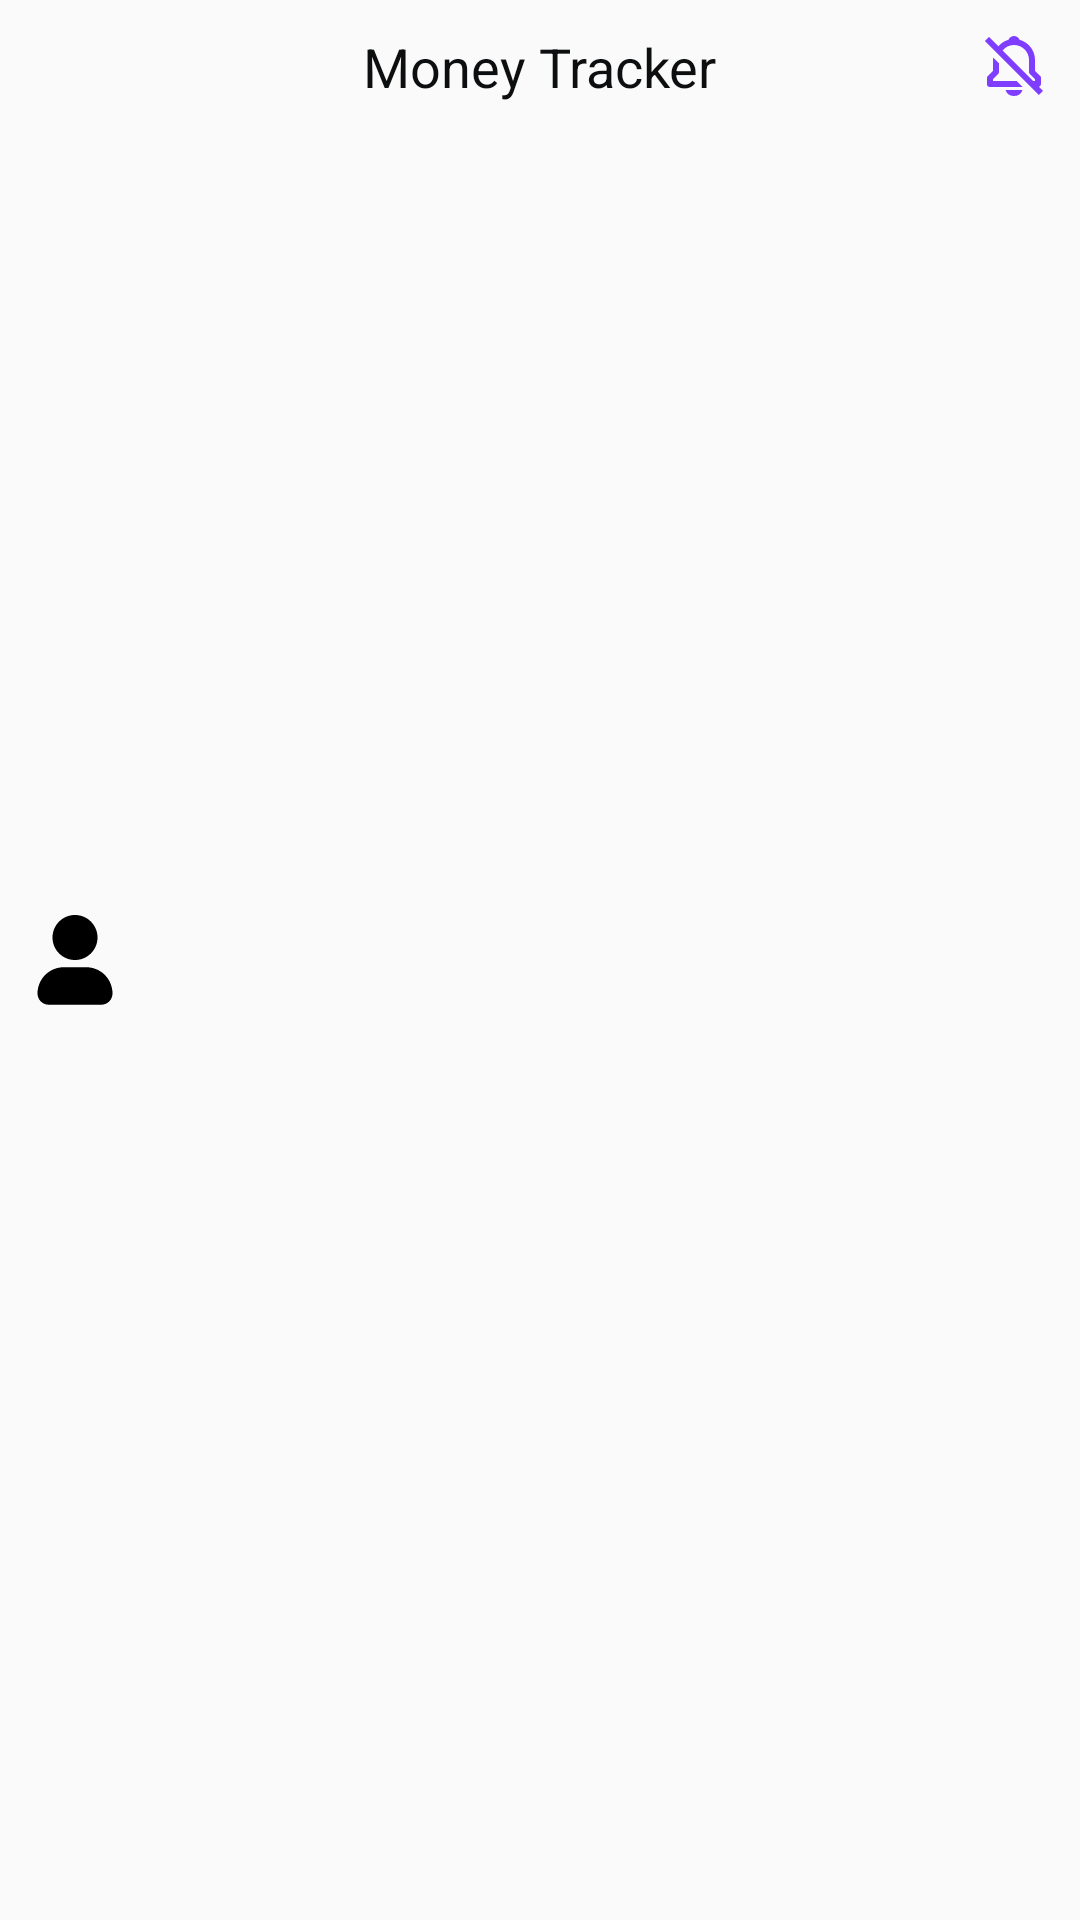

Android layout source for this screen:
<!-- AndroidManifest.xml: application theme Theme.MoneyTracker -->
<!-- res/layout/toolbar_home.xml -->
<?xml version="1.0" encoding="utf-8"?>
<androidx.constraintlayout.widget.ConstraintLayout xmlns:android="http://schemas.android.com/apk/res/android"
    xmlns:app="http://schemas.android.com/apk/res-auto"
    android:layout_width="match_parent"
    android:layout_height="50dp">

    <ImageView
        android:id="@+id/toolbar_home_image"
        android:layout_width="40dp"
        android:layout_height="40dp"
        android:layout_margin="5dp"
        android:src="@drawable/ic_user"
        app:layout_constraintBottom_toBottomOf="parent"
        app:layout_constraintStart_toStartOf="parent"
        app:layout_constraintTop_toTopOf="parent" />

    <TextView
        style="@style/Title_3"
        android:layout_width="wrap_content"
        android:layout_height="wrap_content"
        android:layout_gravity="center"
        android:layout_margin="10dp"
        android:text="Money Tracker"
        app:layout_constraintEnd_toEndOf="parent"
        app:layout_constraintStart_toStartOf="parent"
        app:layout_constraintTop_toTopOf="parent" />

    <CheckBox
        android:id="@+id/toolbar_notification"
        android:layout_width="wrap_content"
        android:layout_height="wrap_content"
        android:layout_margin="10dp"
        android:backgroundTint="@color/violet100"
        android:button="@null"
        android:background="@drawable/notification_selecter"
        app:layout_constraintEnd_toEndOf="parent"
        app:layout_constraintTop_toTopOf="parent" />

</androidx.constraintlayout.widget.ConstraintLayout>
<!-- resources referenced by this layout -->
<resources>
  <color name="violet100">#7F3DFF</color>
  <!-- drawable ic_user (drawable) -->
  <?xml version="1.0" encoding="utf-8"?>
  <vector xmlns:android="http://schemas.android.com/apk/res/android"
      android:width="32dp"
      android:height="32dp"
      android:viewportWidth="32"
      android:viewportHeight="32">
  
      <path
          android:fillColor="#000000"
          android:pathData="M16 16C19.3137 16 22 13.3137 22 10C22 6.68629 19.3137 4 16 4C12.6863 4 10 6.68629 10 10C10 13.3137 12.6863 16 16 16Z" />
      <path
          android:fillColor="#000000"
          android:pathData="M19 17.93H13C11.1435 17.93 9.36301 18.6675 8.05025 19.9802C6.7375 21.293 6 23.0735 6 24.93C6 25.7256 6.31607 26.4887 6.87868 27.0513C7.44129 27.6139 8.20435 27.93 9 27.93H23C23.7956 27.93 24.5587 27.6139 25.1213 27.0513C25.6839 26.4887 26 25.7256 26 24.93C26 23.0735 25.2625 21.293 23.9497 19.9802C22.637 18.6675 20.8565 17.93 19 17.93Z" />
  </vector>
  <!-- drawable notification_selecter (drawable) -->
  <?xml version="1.0" encoding="utf-8"?>
  <selector xmlns:android="http://schemas.android.com/apk/res/android">
      <item
          android:state_checked="false"
          android:drawable="@drawable/notification_off"/>
      <item
          android:state_checked="true"
          android:drawable="@drawable/notification_on"/>
  </selector>
  <style name="Title_3">
          <item name="fontFamily">@font/nunito_bold</item>
          <item name="android:textSize">18sp</item>
          <item name="android:textColor">@color/dark100</item>
      </style>
  <style name="Theme.MoneyTracker" parent="Theme.AppCompat.DayNight.NoActionBar">
          <item name="bottomSheetDialogTheme">@style/AppBottomSheetDialogTheme</item>
          <item name="materialCardViewStyle">@style/CardView</item>
          
          <item name="colorPrimary">@color/violet100</item>
          <item name="colorPrimaryVariant">@color/violet60</item>
          <item name="colorOnPrimary">@color/light100</item>
          <item name="statusBarBackground">@color/dark75</item>
          
  
          <item name="android:windowFullscreen">false</item>
          <item name="android:windowContentOverlay">@null</item>
          <item name="android:fitsSystemWindows">false</item>
  
      </style>
  <!-- drawable notification_on (drawable) -->
  <?xml version="1.0" encoding="utf-8"?>
  <vector xmlns:android="http://schemas.android.com/apk/res/android"
      android:width="24dp"
      android:height="24dp"
      android:viewportWidth="24"
      android:viewportHeight="24">
  
      <path
          android:fillColor="#000000"
          android:pathData="M12 22a2.98 2.98 0 0 0 2.818-2H9.182A2.98 2.98 0 0 0 12 22zm7-7.414V10c0-3.217-2.185-5.927-5.145-6.742C13.562 2.52 12.846 2 12 2s-1.562 0.52 -1.855 1.258C7.185 4.074 5 6.783 5 10v4.586l-1.707 1.707A0.996 0.996 0 0 0 3 17v1a1 1 0 0 0 1 1h16a1 1 0 0 0 1-1v-1a0.996 0.996 0 0 0-0.293-0.707L19 14.586z" />
  </vector>
  <color name="dark100">#0D0E0F</color>
  <style name="AppBottomSheetDialogTheme" parent="Theme.Design.Light.BottomSheetDialog">
          <item name="bottomSheetStyle">@style/AppModalStyle</item>
      </style>
  <style name="CardView" parent="Theme.Design.Light.BottomSheetDialog">
          <item name="cardElevation">0dp</item>
      </style>
  <color name="violet60">#B18AFF</color>
  <color name="light100">#FFFFFF</color>
  <color name="dark75">#161719</color>
  <style name="AppModalStyle" parent="Widget.Design.BottomSheet.Modal">
          <item name="android:background">@drawable/bottom_sheet_bg</item>
      </style>
</resources>
